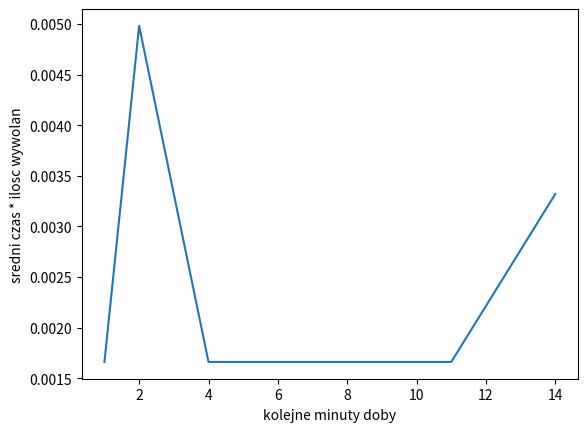

Reproduce this figure in Python.
import numpy as np
import matplotlib.pyplot as plt


# A = l * h

# suma wszystkich czasow rozmow / dlugosc obserwacji np 1h

# czas trwania polaczenia w ciagu doby
l = [158, 9, 9, 3, 11, 89]

# kolejne minuty doby
h = [1, 2, 4, 8, 11, 14]

sum = 0
for x in l:
    sum += x

# sredni czas trwania polaczenia
lt = sum / 4

# ilosc wywolan jakie zarejstrowano w danej minucie doby
# lambda
num = [
    2.38095E-05,
    7.14286E-05,
    2.38095E-05,
    2.38095E-05,
    2.38095E-05,
    4.7619E-05]

# wartosc chwilowa intensywnosci wywolan w poszczegolnych minutach - wzor:
# num[h] / sum(num)


out = np.asarray(num) * lt
print(out)


plt.plot(h, out)
plt.xlabel('kolejne minuty doby')
plt.ylabel('sredni czas * ilosc wywolan')
plt.show()
